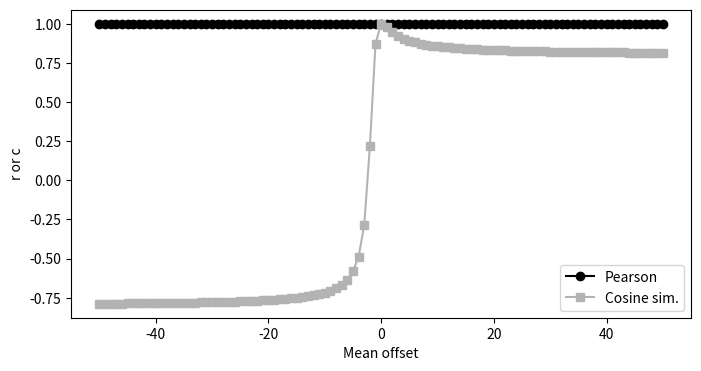
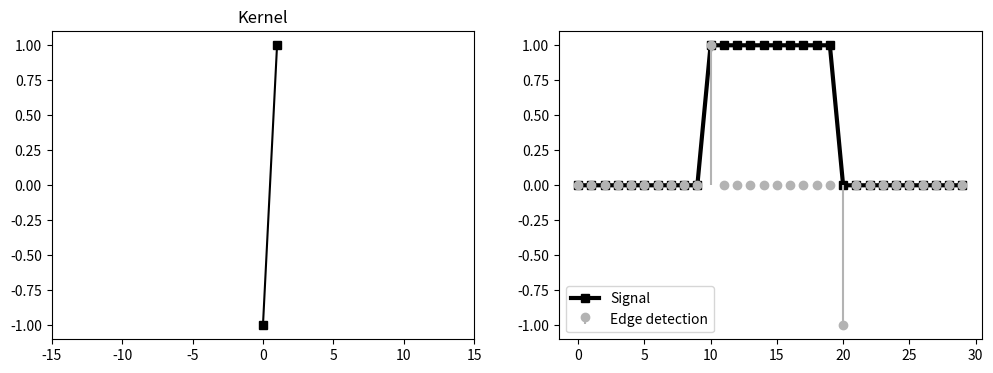
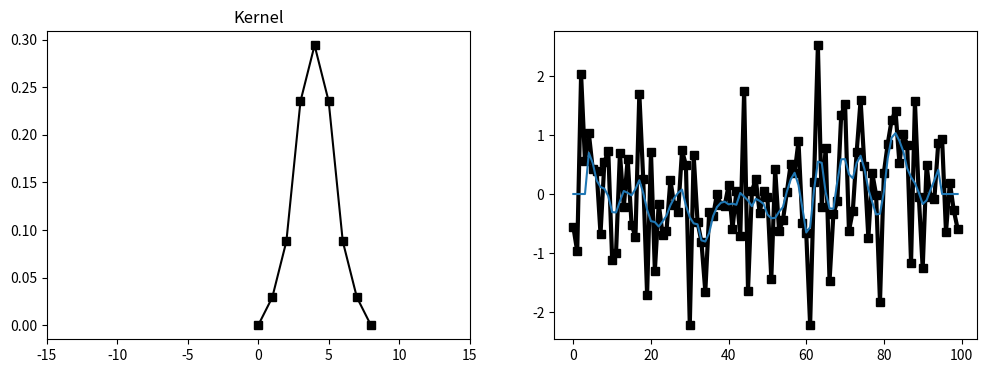
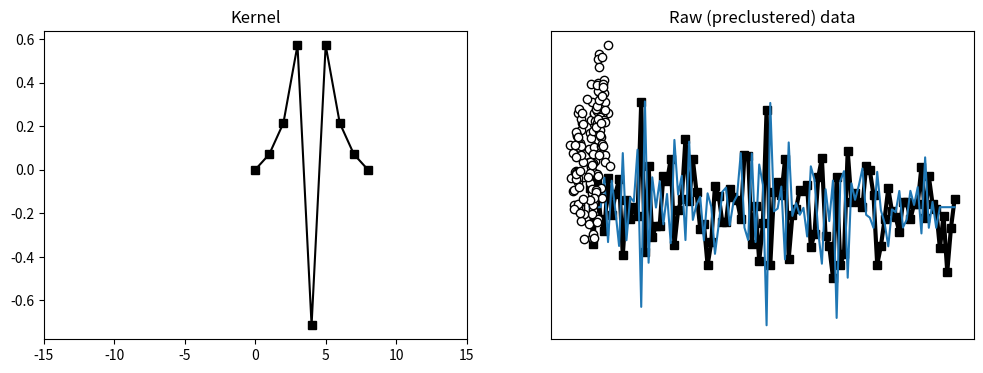
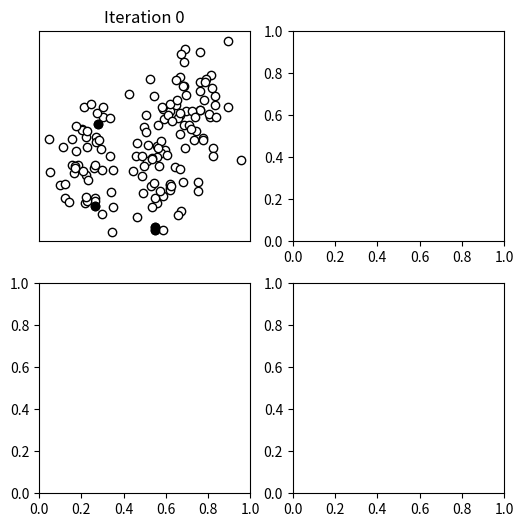

Here is the Python script that generated these plots, in order: (Note: this script raises an exception after producing the figures.)
import numpy as np
from matplotlib import pyplot as plt


def computecorrcoefNcosine(x, y):
    num = np.dot(x,y)
    cos = num / (np.linalg.norm(x) * np.linalg.norm(y))
    
    xm = x - np.mean(x)
    ym = y - np.mean(y)
    cor = np.dot(xm, ym) / (np.linalg.norm(xm) * np.linalg.norm(ym))
    
    return cor, cos

a = np.random.randn(15)
b = np.random.randn(15)

cor, cos = computecorrcoefNcosine(a, b)

print(cor, np.corrcoef(a, b))


a = np.arange(4, dtype=float)
offsets = np.arange(-50,51)


result = np.zeros((len(offsets), 2))

for i in range(len(offsets)):
    result[i,:] = computecorrcoefNcosine(a, a + offsets[i])
    # (a, a+ -50), (a, a + -49),(a, a + -48),(a, a + -47),(a, a + -46),
plt.figure(figsize=(8,4))
h = plt.plot(offsets,result)
h[0].set_color('k')
h[0].set_marker('o')
h[1].set_color([.7, .7, .7])
h[1].set_marker('s')

plt.xlabel('Mean offset')
plt.ylabel('r or c')
plt.legend(['Pearson','Cosine sim.'])
# plt.savefig('Figure_03_02.png',dpi=300) # write out the fig to a file
plt.show()

from scipy.stats import pearsonr

pearsonr

import time

def myCorrcoef(x, y):
    difx = x - np.mean(x)
    dify = y - np.mean(y)
    correff = np.dot(difx, dify) / (np.linalg.norm(difx) * np.linalg.norm(difx))
    
    return correff

start = time.time()

for i in range(1000):
    x = np.random.randn(500,2)
    print(myCorrcoef(x[:, 0], x[:, 1]))
    

end = time.time()

ret1 = end - start

start = time.time()

for i in range(1000):
    x = np.random.randn(500,2)
    print(np.corrcoef(x[:, 0], x[:, 1]))

end = time.time()

ret2 = end - start
print(ret1, ret2)



kernel = np.array([-1, 1])
signal = np.zeros(30)
signal[10:20] = 1

# _, axes = plt.subplots(1,2,figsize = (12, 4))
# axes[0].plot(kernel, 'ks-')
# axes[0].set_title('Kernel')
# axes[0].set_xlim([-15,15])

# axes[1].plot(signal, 'ks-')
# axes[1].set_title('sinal')


plt.show()

ret = np.zeros(30)
for i in range(1, len(signal) - 1): # 중요
    ret[i] = np.dot(signal[i - 1: i + 1], kernel)   # 합성곱 ==> 000000
_,axs = plt.subplots(1,2,figsize=(12,4))
axs[0].plot(kernel,'ks-')
axs[0].set_title('Kernel')
axs[0].set_xlim([-15,15])
axs[1].plot(signal,'ks-',label='Signal',linewidth=3)
markers,stemlines,_ = axs[1].stem(range(len(ret)),ret,
                                  basefmt=' ',linefmt='',markerfmt='o',
                                  label='Edge detection') # ret 을 stem 스타일로 표시

plt.setp(stemlines,'color',[.7,.7,.7])
plt.setp(markers,'color',[.7,.7,.7])

axs[1].legend()
plt.show()

kernel = np.array([0,.1,.3,.8,1,.8,.3,.1,0])
kernel = kernel / np.sum(kernel)
signal = np.random.randn(100) #가우시안 난수
ret = np.zeros(100)
for i in range(4, len(signal) - 5): # 중요
    ret[i] = np.dot(signal[i - 4: i + 5], kernel) 
      
_,axs = plt.subplots(1,2,figsize=(12,4))
axs[0].plot(kernel,'ks-')
axs[0].set_title('Kernel')
axs[0].set_xlim([-15,15])
axs[1].plot(signal,'ks-',label='Signal',linewidth=3)
axs[1].plot(ret, )


plt.show()

kernel = np.array([0,.1,.3,.8,-1,.8,.3,.1,0])
kernel = kernel / np.sum(kernel)
signal = np.random.randn(100) #가우시안 난수
ret = np.zeros(100)
for i in range(4, len(signal) - 5): # 중요
    ret[i] = np.dot(signal[i - 4: i + 5], kernel) 
      
_,axs = plt.subplots(1,2,figsize=(12,4))
axs[0].plot(kernel,'ks-')
axs[0].set_title('Kernel')
axs[0].set_xlim([-15,15])
axs[1].plot(signal,'ks-',label='Signal',linewidth=3)
axs[1].plot(ret, )

nPerClust = 50

# blur around centroid (std units)
blur = 1

# XY centroid locations
A = [  1, 1 ]
B = [ -3, 1 ]
C = [  3, 3 ]

# generate data
# 각 점 ABC로 부터 랜덤하게 떨어져있는 abc 점 50개씩 생성
a = [ A[0]+np.random.randn(nPerClust)*blur , A[1]+np.random.randn(nPerClust)*blur ]
b = [ B[0]+np.random.randn(nPerClust)*blur , B[1]+np.random.randn(nPerClust)*blur ]
c = [ C[0]+np.random.randn(nPerClust)*blur , C[1]+np.random.randn(nPerClust)*blur ]

# concatanate into a matrix
data = np.transpose( np.concatenate((a,b,c),axis=1) )


# plot data
plt.plot(data[:,0],data[:,1],'ko',markerfacecolor='w')
plt.title('Raw (preclustered) data')
plt.xticks([])
plt.yticks([])

plt.show()

## initialize random cluster centroids
k = 4 # extract three clusters

# random cluster centers (randomly sampled data points)
# 데이터 중에 하나 뽑아서 센터 중심점으로 초기화
ridx = np.random.choice(range(len(data)),k,replace=False)
centroids = data[ridx,:]


# setup the figure
fig,axs = plt.subplots(2,2,figsize=(6,6))
axs = axs.flatten()
lineColors = [ [0,0,0],[.4,.4,.4],[.8,.8,.8] ]#'rbm'


# plot data with initial random cluster centroids
axs[0].plot(data[:,0],data[:,1],'ko',markerfacecolor='w')
axs[0].plot(centroids[:,0],centroids[:,1],'ko')
axs[0].set_title('Iteration 0')
axs[0].set_xticks([])
axs[0].set_yticks([])



# loop over iterations
for iteri in range(3):
    
  # step 1: compute distances
  # 거리 배열 초기화 (data 개수, 집단 개수)
  dists = np.zeros((data.shape[0],k))
  for ci in range(k):
    # 데이터랑 집군 중심점이랑 x, y 의 차이의 제곱합
    dists[:,ci] = np.sum((data-centroids[ci,:])**2,axis=1)
        
  # step 2: assign to group based on minimum distance
  #가장 가까운 데이터 인덱스
  groupidx = np.argmin(dists,axis=1)
    
  # step 3: recompute centers
  for ki in range(k):
    # groupidx와 같은 인덱스의 데이터의 x, y 점의 평균을 다시 중심점으로 초기화 
    centroids[ki,:] = [ np.mean(data[groupidx==ki,0]), np.mean(data[groupidx==ki,1]) ]
  

  # plot data points
  for i in range(len(data)):
    axs[iteri+1].plot([ data[i,0],centroids[groupidx[i],0] ],[ data[i,1],centroids[groupidx[i],1] ],color=lineColors[groupidx[i]])
  axs[iteri+1].plot(centroids[:,0],centroids[:,1],'ko')
  axs[iteri+1].set_title(f'Iteration {iteri+1}')
  axs[iteri+1].set_xticks([])
  axs[iteri+1].set_yticks([])


# plt.savefig('Figure_03_03.png',dpi=300)
plt.show()